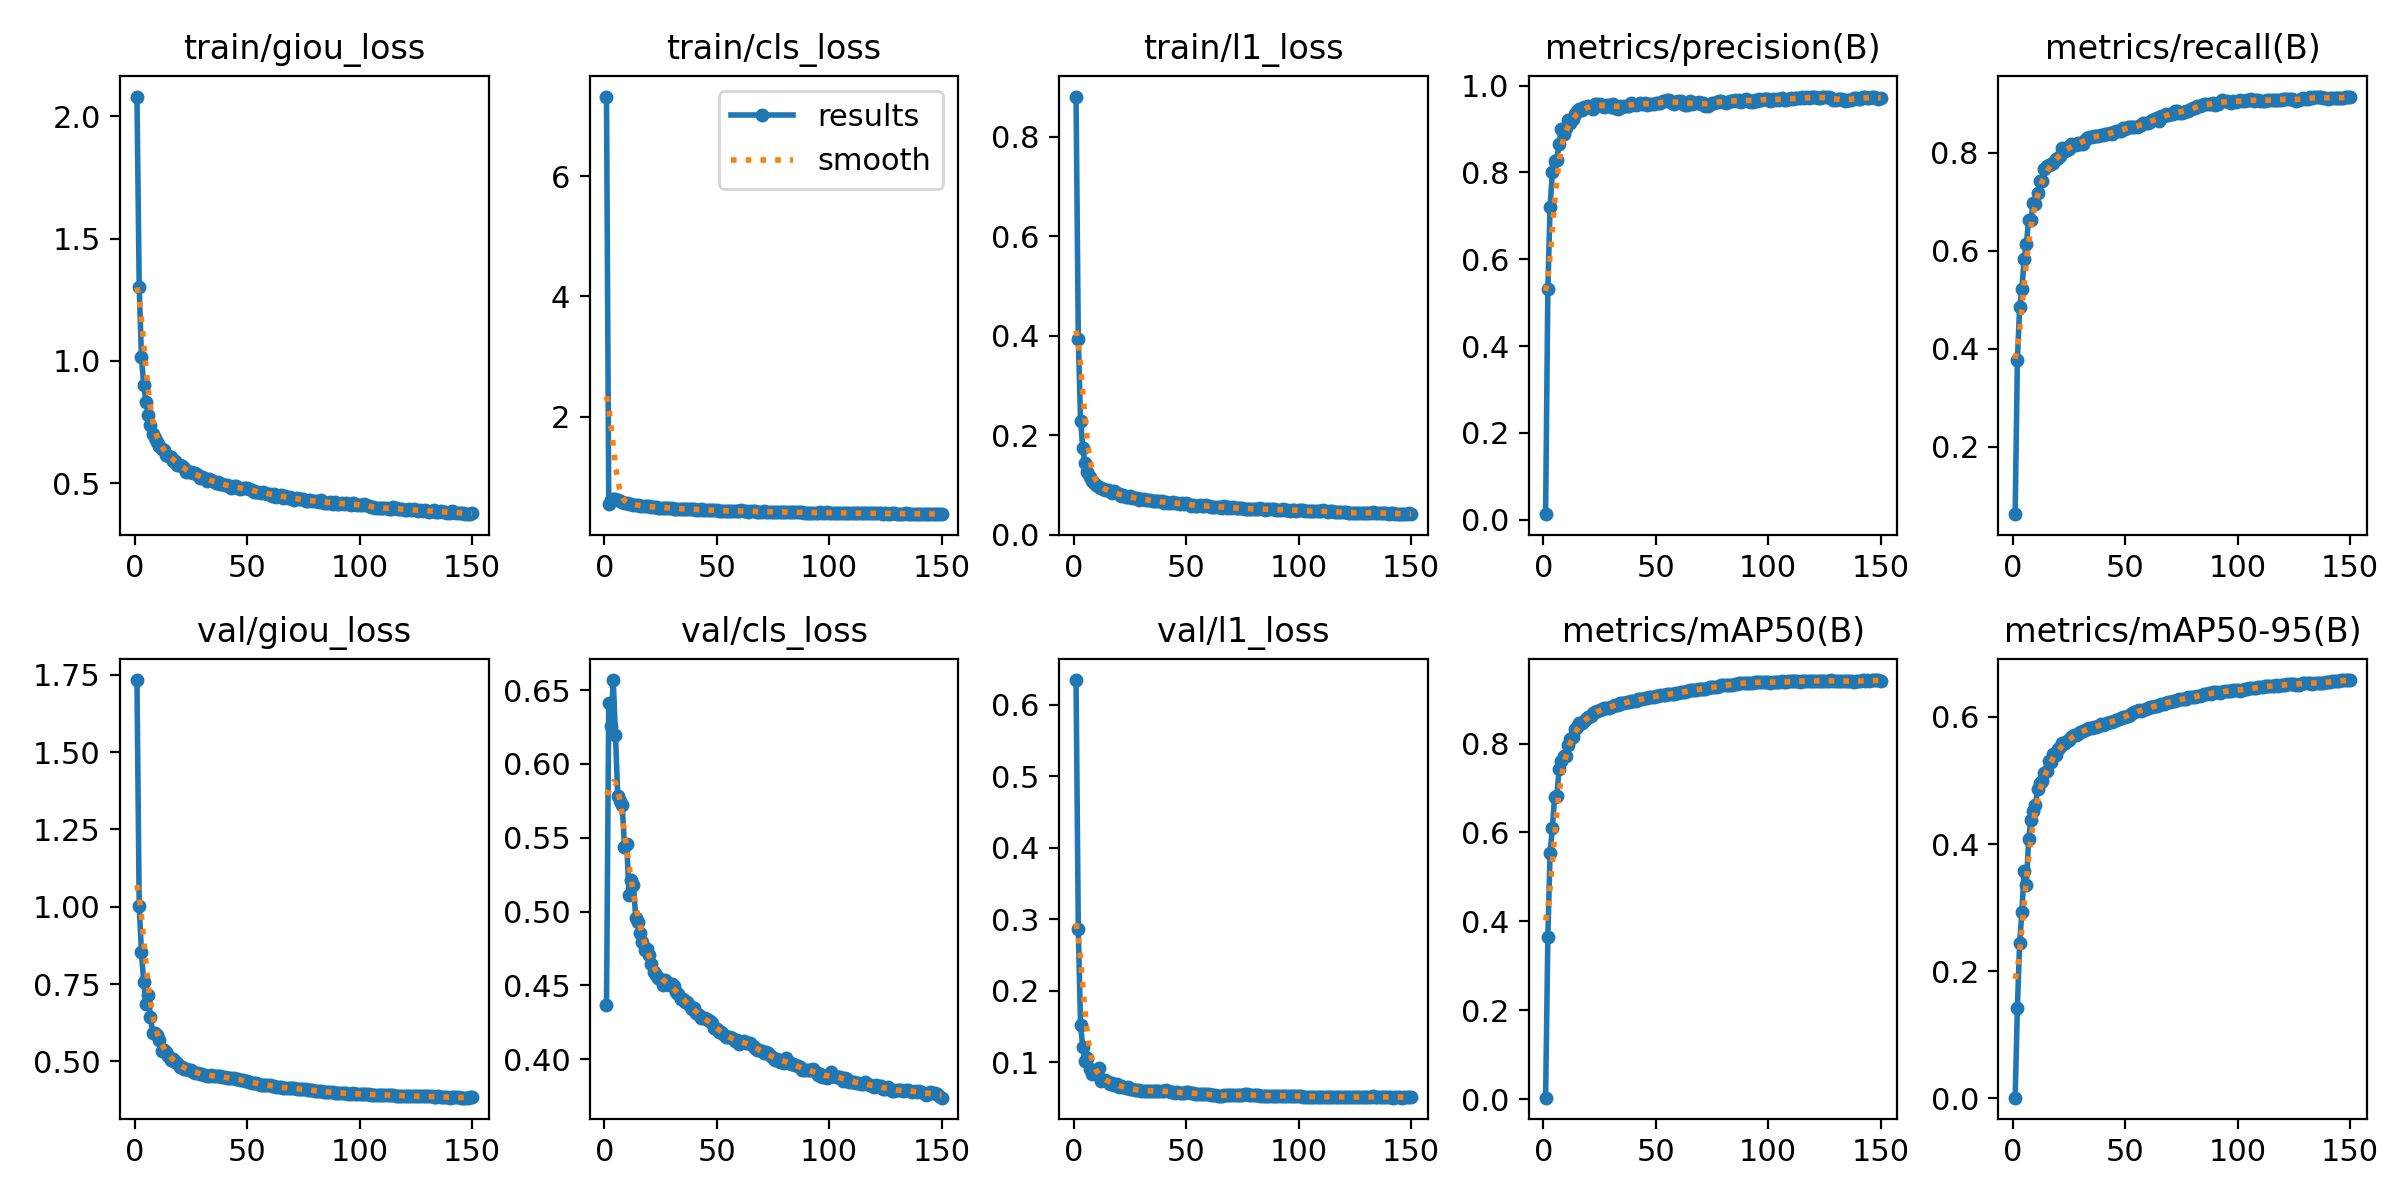

The table this chart was drawn from, first rows:
epoch, train/giou_loss, train/cls_loss, train/l1_loss, metrics/precision(B), metrics/recall(B), metrics/mAP50(B), metrics/mAP50-95(B), val/giou_loss, val/cls_loss, val/l1_loss, lr/pg0, lr/pg1, lr/pg2
1, 2.081, 7.323, 0.8808, 0.01276, 0.06183, 0.00302, 0.00079, 1.733, 0.4366, 0.6345, 3.245e-05, 3.245e-05, 3.245e-05
2, 1.304, 0.5522, 0.3939, 0.5322, 0.3771, 0.3643, 0.1427, 1.003, 0.6413, 0.2861, 6.495e-05, 6.495e-05, 6.495e-05
3, 1.016, 0.6218, 0.2291, 0.7216, 0.4851, 0.5544, 0.2446, 0.8526, 0.6259, 0.1519, 9.745e-05, 9.745e-05, 9.745e-05
4, 0.9025, 0.6288, 0.1736, 0.8008, 0.521, 0.6097, 0.2937, 0.7565, 0.6568, 0.1216, 0.0001, 0.0001, 0.0001
5, 0.833, 0.6288, 0.1438, 0.827, 0.5832, 0.6798, 0.3579, 0.6857, 0.6195, 0.1012, 0.0001, 0.0001, 0.0001
6, 0.7776, 0.6169, 0.1267, 0.8299, 0.6144, 0.6831, 0.336, 0.7158, 0.5786, 0.1052, 0.0001, 0.0001, 0.0001
7, 0.7364, 0.6027, 0.116, 0.8665, 0.6626, 0.7421, 0.4083, 0.6441, 0.5749, 0.09102, 0.0001, 0.0001, 0.0001
8, 0.7028, 0.5812, 0.1086, 0.8996, 0.6633, 0.7606, 0.4376, 0.5929, 0.5721, 0.08364, 0.0001, 0.0001, 0.0001
9, 0.6835, 0.5655, 0.1037, 0.8877, 0.6962, 0.771, 0.4513, 0.5925, 0.5436, 0.08668, 0.0001, 0.0001, 0.0001
10, 0.6695, 0.5614, 0.09922, 0.9024, 0.6951, 0.7726, 0.4608, 0.5842, 0.546, 0.08783, 0.0001, 0.0001, 0.0001
11, 0.6509, 0.5575, 0.09565, 0.9202, 0.7183, 0.797, 0.4869, 0.5687, 0.5115, 0.09158, 0.0001, 0.0001, 0.0001
12, 0.6416, 0.547, 0.09446, 0.9131, 0.7424, 0.8109, 0.4967, 0.5326, 0.5217, 0.07423, 0.0001, 0.0001, 0.0001
13, 0.6369, 0.5389, 0.09239, 0.9222, 0.7423, 0.8146, 0.4996, 0.5362, 0.5179, 0.07494, 0.0001, 0.0001, 0.0001
14, 0.615, 0.5292, 0.08902, 0.9341, 0.7668, 0.833, 0.5121, 0.5296, 0.496, 0.07512, 0.0001, 0.0001, 0.0001
15, 0.6111, 0.5302, 0.09022, 0.9409, 0.7718, 0.837, 0.5154, 0.518, 0.4931, 0.07292, 0.0001, 0.0001, 0.0001
16, 0.6089, 0.5188, 0.08768, 0.9463, 0.7748, 0.8466, 0.5311, 0.5036, 0.4855, 0.06983, 0.0001, 0.0001, 0.0001
17, 0.592, 0.5242, 0.08257, 0.9431, 0.7763, 0.8465, 0.529, 0.5093, 0.4794, 0.07034, 0.0001, 0.0001, 0.0001
18, 0.5908, 0.5136, 0.08763, 0.9514, 0.7779, 0.8515, 0.5411, 0.4966, 0.4739, 0.06796, 0.0001, 0.0001, 0.0001
19, 0.5753, 0.5138, 0.08277, 0.9506, 0.7874, 0.8555, 0.5401, 0.4942, 0.4749, 0.06936, 0.0001, 0.0001, 0.0001
20, 0.5743, 0.5101, 0.08073, 0.9543, 0.7888, 0.8586, 0.5498, 0.4818, 0.4703, 0.06537, 0.0001, 0.0001, 0.0001
21, 0.5696, 0.5058, 0.07791, 0.9481, 0.7939, 0.8614, 0.5529, 0.4806, 0.4642, 0.06665, 0.0001, 0.0001, 0.0001
22, 0.5601, 0.504, 0.07912, 0.9473, 0.8091, 0.8695, 0.5583, 0.4755, 0.4591, 0.06479, 0.0001, 0.0001, 0.0001
23, 0.5466, 0.5, 0.07543, 0.9581, 0.8027, 0.8712, 0.5591, 0.4757, 0.4573, 0.06404, 0.0001, 0.0001, 0.0001
24, 0.5472, 0.4889, 0.07507, 0.9589, 0.8099, 0.8736, 0.5618, 0.4737, 0.4553, 0.06475, 0.0001, 0.0001, 0.0001
25, 0.5458, 0.4914, 0.07707, 0.9584, 0.8084, 0.8756, 0.5643, 0.4711, 0.4542, 0.0629, 0.0001, 0.0001, 0.0001
26, 0.5398, 0.4925, 0.07401, 0.9543, 0.8176, 0.8783, 0.5686, 0.4672, 0.4505, 0.06233, 0.0001, 0.0001, 0.0001
27, 0.541, 0.4921, 0.07433, 0.9516, 0.816, 0.8794, 0.5715, 0.4632, 0.4538, 0.06081, 0.0001, 0.0001, 0.0001
28, 0.5313, 0.4855, 0.07445, 0.9546, 0.816, 0.8799, 0.5719, 0.4613, 0.4524, 0.06115, 0.0001, 0.0001, 0.0001
29, 0.52, 0.4838, 0.06976, 0.9544, 0.8191, 0.8802, 0.5737, 0.4607, 0.4504, 0.06129, 0.0001, 0.0001, 0.0001
30, 0.5243, 0.4875, 0.07142, 0.95, 0.8179, 0.8819, 0.5755, 0.4578, 0.4512, 0.06027, 0.0001, 0.0001, 0.0001
31, 0.5217, 0.4762, 0.07186, 0.9575, 0.8171, 0.8849, 0.5784, 0.455, 0.4495, 0.06007, 0.0001, 0.0001, 0.0001
32, 0.5088, 0.476, 0.06987, 0.9497, 0.8248, 0.8876, 0.5801, 0.4543, 0.4456, 0.05989, 0.0001, 0.0001, 0.0001
33, 0.5162, 0.4663, 0.06915, 0.9465, 0.8303, 0.8878, 0.5808, 0.4537, 0.4439, 0.06022, 0.0001, 0.0001, 0.0001
34, 0.5136, 0.4608, 0.07009, 0.9527, 0.8312, 0.8908, 0.5824, 0.4545, 0.441, 0.05987, 0.0001, 0.0001, 0.0001
35, 0.5095, 0.4674, 0.06726, 0.9515, 0.8314, 0.8907, 0.5828, 0.4536, 0.4407, 0.05978, 0.0001, 0.0001, 0.0001
36, 0.5, 0.4732, 0.06653, 0.9537, 0.834, 0.8922, 0.5843, 0.453, 0.4389, 0.05932, 0.0001, 0.0001, 0.0001
37, 0.5039, 0.4733, 0.06707, 0.9526, 0.8332, 0.8924, 0.5841, 0.4524, 0.4385, 0.05913, 0.0001, 0.0001, 0.0001
38, 0.4971, 0.4671, 0.06696, 0.9537, 0.8341, 0.8932, 0.5859, 0.4518, 0.4357, 0.0596, 0.0001, 0.0001, 0.0001
39, 0.4957, 0.4663, 0.06649, 0.9597, 0.8355, 0.8952, 0.5883, 0.449, 0.4337, 0.05926, 0.0001, 0.0001, 0.0001
40, 0.4931, 0.4617, 0.06442, 0.9584, 0.835, 0.8949, 0.5878, 0.4481, 0.4345, 0.05961, 0.0001, 0.0001, 0.0001
41, 0.4919, 0.4562, 0.06462, 0.9564, 0.8373, 0.8968, 0.5895, 0.4475, 0.4315, 0.06042, 0.0001, 0.0001, 0.0001
42, 0.4864, 0.4557, 0.06358, 0.9581, 0.8382, 0.8992, 0.5903, 0.446, 0.4302, 0.05912, 0.0001, 0.0001, 0.0001
43, 0.4793, 0.46, 0.06264, 0.9598, 0.8393, 0.8997, 0.5915, 0.4457, 0.4281, 0.05834, 0.0001, 0.0001, 0.0001
44, 0.4895, 0.4554, 0.06597, 0.9585, 0.8378, 0.9007, 0.592, 0.4453, 0.4282, 0.05773, 0.0001, 0.0001, 0.0001
45, 0.4896, 0.4474, 0.06331, 0.9599, 0.8412, 0.9017, 0.5938, 0.4444, 0.4279, 0.05756, 0.0001, 0.0001, 0.0001
46, 0.4783, 0.4514, 0.06268, 0.9556, 0.845, 0.9028, 0.5948, 0.4434, 0.4262, 0.05773, 0.0001, 0.0001, 0.0001
47, 0.4753, 0.4528, 0.06128, 0.9583, 0.8439, 0.9036, 0.5967, 0.4409, 0.4258, 0.05745, 0.0001, 0.0001, 0.0001
48, 0.4801, 0.4526, 0.06303, 0.9572, 0.8445, 0.9043, 0.5982, 0.4389, 0.4244, 0.05725, 0.0001, 0.0001, 0.0001
49, 0.479, 0.445, 0.06087, 0.9575, 0.8508, 0.9058, 0.5993, 0.4377, 0.4213, 0.05746, 0.0001, 0.0001, 0.0001
50, 0.4819, 0.4432, 0.06352, 0.959, 0.8479, 0.9064, 0.6001, 0.4361, 0.4205, 0.05761, 0.0001, 0.0001, 0.0001
51, 0.4744, 0.4397, 0.06187, 0.9596, 0.8518, 0.9067, 0.6022, 0.4338, 0.4186, 0.05778, 0.0001, 0.0001, 0.0001
52, 0.4702, 0.4414, 0.05757, 0.9593, 0.8515, 0.9082, 0.6036, 0.4314, 0.4186, 0.05681, 0.0001, 0.0001, 0.0001
53, 0.4637, 0.4404, 0.05909, 0.965, 0.8513, 0.909, 0.6056, 0.4303, 0.417, 0.05641, 0.0001, 0.0001, 0.0001
54, 0.4642, 0.4324, 0.05737, 0.965, 0.8516, 0.9102, 0.6075, 0.4287, 0.4148, 0.05609, 0.0001, 0.0001, 0.0001
55, 0.4652, 0.4394, 0.05754, 0.9663, 0.8515, 0.9105, 0.609, 0.4271, 0.4152, 0.05607, 0.0001, 0.0001, 0.0001
56, 0.4599, 0.4357, 0.05862, 0.966, 0.8538, 0.9113, 0.6107, 0.4253, 0.4147, 0.0559, 0.0001, 0.0001, 0.0001
57, 0.4652, 0.4401, 0.05772, 0.9605, 0.8569, 0.9114, 0.6099, 0.4247, 0.4145, 0.05592, 0.0001, 0.0001, 0.0001
58, 0.4601, 0.4321, 0.05802, 0.9582, 0.8603, 0.9121, 0.6116, 0.4251, 0.4125, 0.05564, 0.0001, 0.0001, 0.0001
59, 0.4572, 0.4394, 0.05862, 0.9629, 0.8603, 0.9128, 0.6122, 0.4237, 0.4127, 0.05545, 0.0001, 0.0001, 0.0001
60, 0.4577, 0.4406, 0.05714, 0.9656, 0.8603, 0.9147, 0.6146, 0.4224, 0.4104, 0.05495, 0.0001, 0.0001, 0.0001
... 90 more rows
